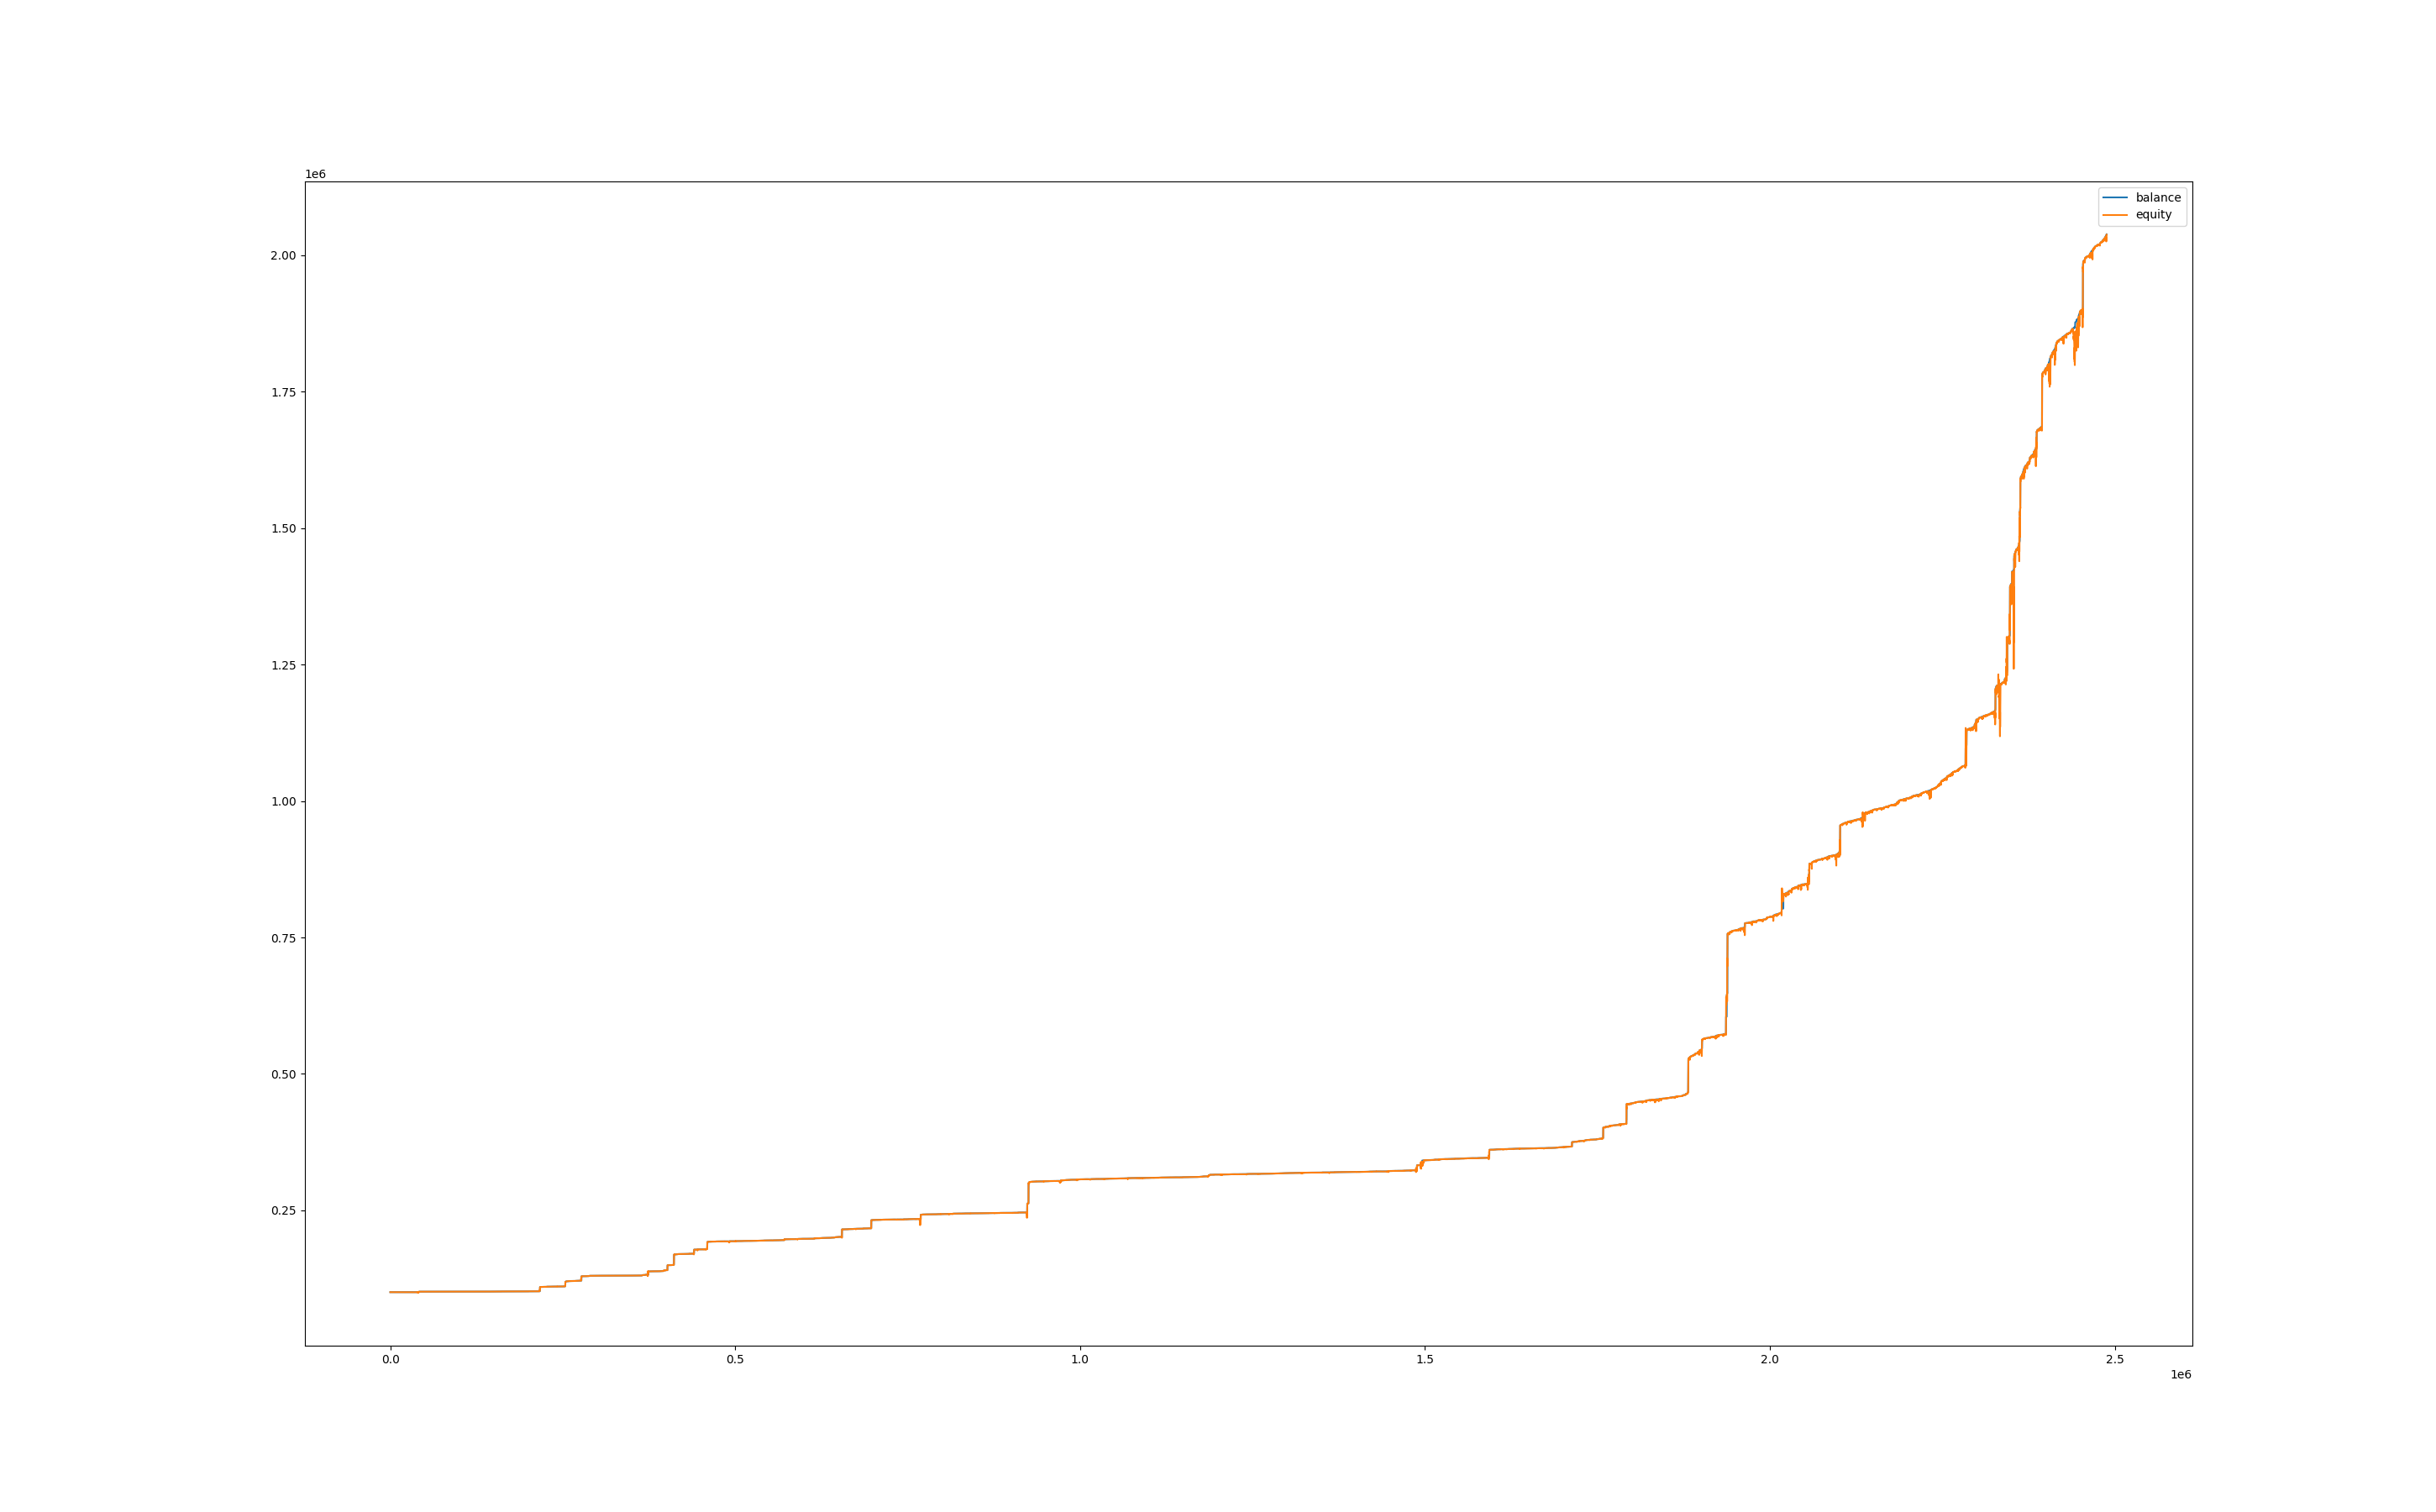

Source data for this figure (header and first rows):
, balance, equity, balance_btc, equity_btc
0, 100003, 100000, 0.0, 0.0
60, 100003, 100000, 0.0, 0.0
120, 100003, 100000, 0.0, 0.0
180, 100003, 100000, 0.0, 0.0
240, 100003, 100000, 0.0, 0.0
300, 100003, 100000, 0.0, 0.0
360, 100003, 100000, 0.0, 0.0
420, 100003, 100000, 0.0, 0.0
480, 100003, 100000, 0.0, 0.0
540, 100003, 100000, 0.0, 0.0
600, 100003, 100000, 0.0, 0.0
660, 100003, 100000, 0.0, 0.0
720, 100003, 100006, 0.0, 2.636
780, 100006, 100003, 0.0, 0.1647
840, 100006, 100006, 0.0, 0.0
900, 100006, 99999, 0.0, -7.248
960, 100006, 100000, 0.0, -6.26
1020, 100006, 99994, 0.0, -11.86
1080, 100006, 99984, 0.0, -21.75
1140, 100006, 99985, 0.0, -20.92
1200, 100006, 99987, 0.0, -19.11
1260, 100006, 99996, 0.0, -9.555
1320, 100006, 99998, 0.0, -8.072
1380, 100006, 99995, 0.0, -10.71
1440, 100006, 99997, 0.0, -9.06
1500, 100006, 99993, 0.0, -12.68
1560, 100006, 100000, 0.0, -6.425
1620, 100006, 99995, 0.0, -10.54
1680, 100006, 99993, 0.0, -12.68
1740, 100006, 99993, 0.0, -13.18
1800, 100006, 99999, 0.0, -6.589
1860, 100006, 99994, 0.0, -12.36
1920, 100006, 99998, 0.0, -7.743
1980, 100006, 99997, 0.0, -8.566
2040, 100006, 100000, 0.0, -5.601
2100, 100006, 99999, 0.0, -6.754
2160, 100006, 100000, 0.0, -5.93
2220, 100006, 100000, 0.0, -6.425
2280, 100006, 99998, 0.0, -7.743
2340, 100006, 99997, 0.0, -8.566
2400, 100006, 99997, 0.0, -8.896
2460, 100006, 99992, 0.0, -13.51
2520, 100006, 99993, 0.0, -13.34
2580, 100006, 99997, 0.0, -8.731
2640, 100006, 99994, 0.0, -11.86
2700, 100006, 99998, 0.0, -7.578
2760, 100006, 99997, 0.0, -9.39
2820, 100006, 99997, 0.0, -9.225
2880, 100006, 100002, 0.0, -4.118
2940, 100006, 100002, 0.0, -3.789
3000, 100006, 99995, 0.0, -10.71
3060, 100006, 99997, 0.0, -8.566
3120, 100006, 99996, 0.0, -10.05
3180, 100006, 99992, 0.0, -13.51
3240, 100006, 99993, 0.0, -12.52
3300, 100006, 99992, 0.0, -13.51
3360, 100006, 99995, 0.0, -10.87
3420, 100006, 99997, 0.0, -9.39
3480, 100006, 99995, 0.0, -10.54
3540, 100006, 99996, 0.0, -9.884
... 41,411 more rows
